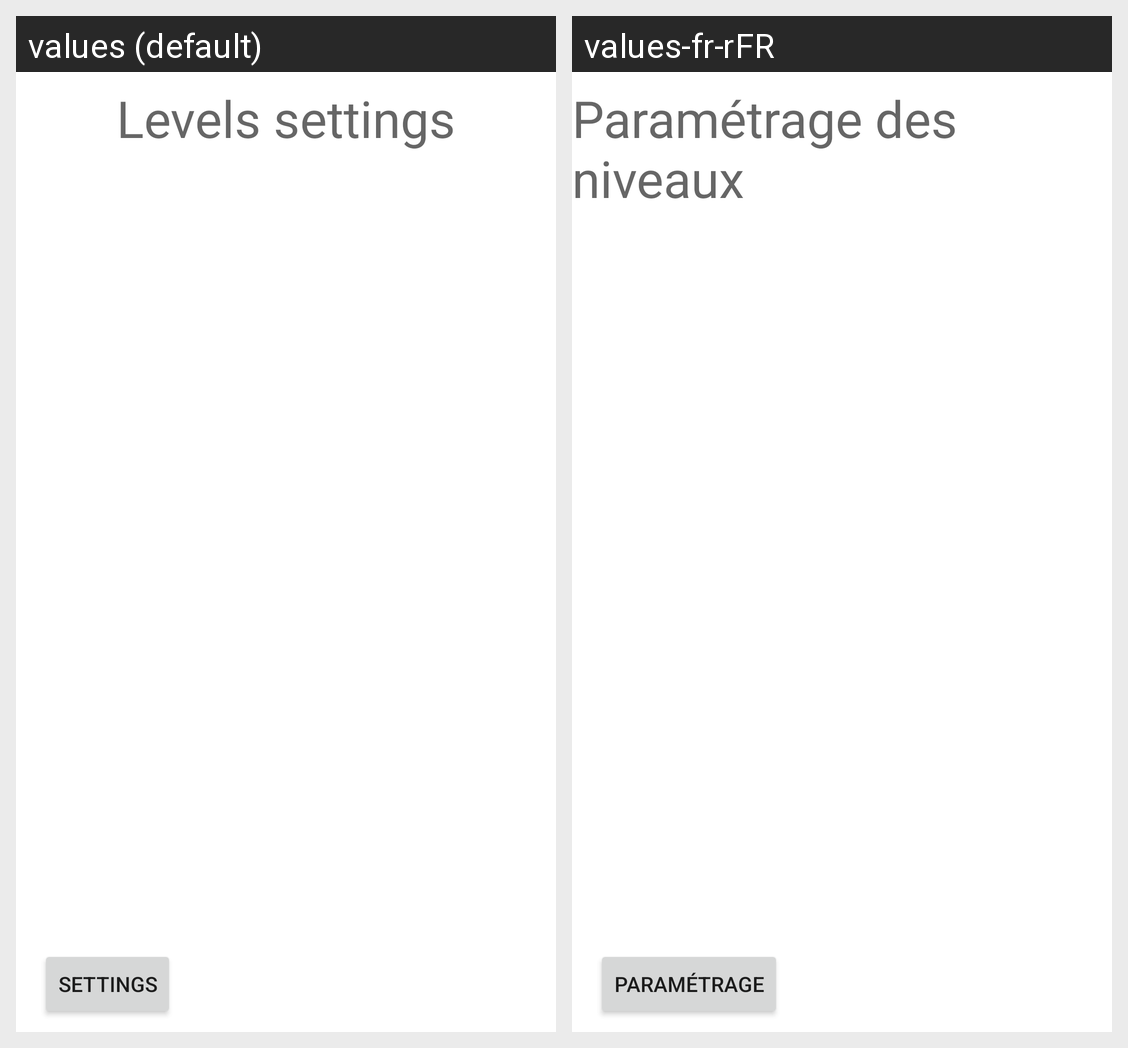

Here is an Android app screen in its default locale and in the app's own translations. Write out the translated-string differences for the strings that appear on this screen.
Android screen res/layout/activity_setup_level.xml rendered under 2 locales, left to right: values (default), values-fr-rFR. Device: Nexus 5 (rendered at 1080×1920; each locale shown at half size, 540×960, under a caption strip naming it); theme Theme.PokerTimer.
Strings drawn on this screen, with the default value and each locale's value (text and hints the layout hard-codes, and strings that could not be matched under every locale, appear in the picture but are not listed):

levelsSettings
  values: Levels settings
  values-fr-rFR: Paramétrage des niveaux

settingsBack
  values: Settings
  values-fr-rFR: Paramétrage
